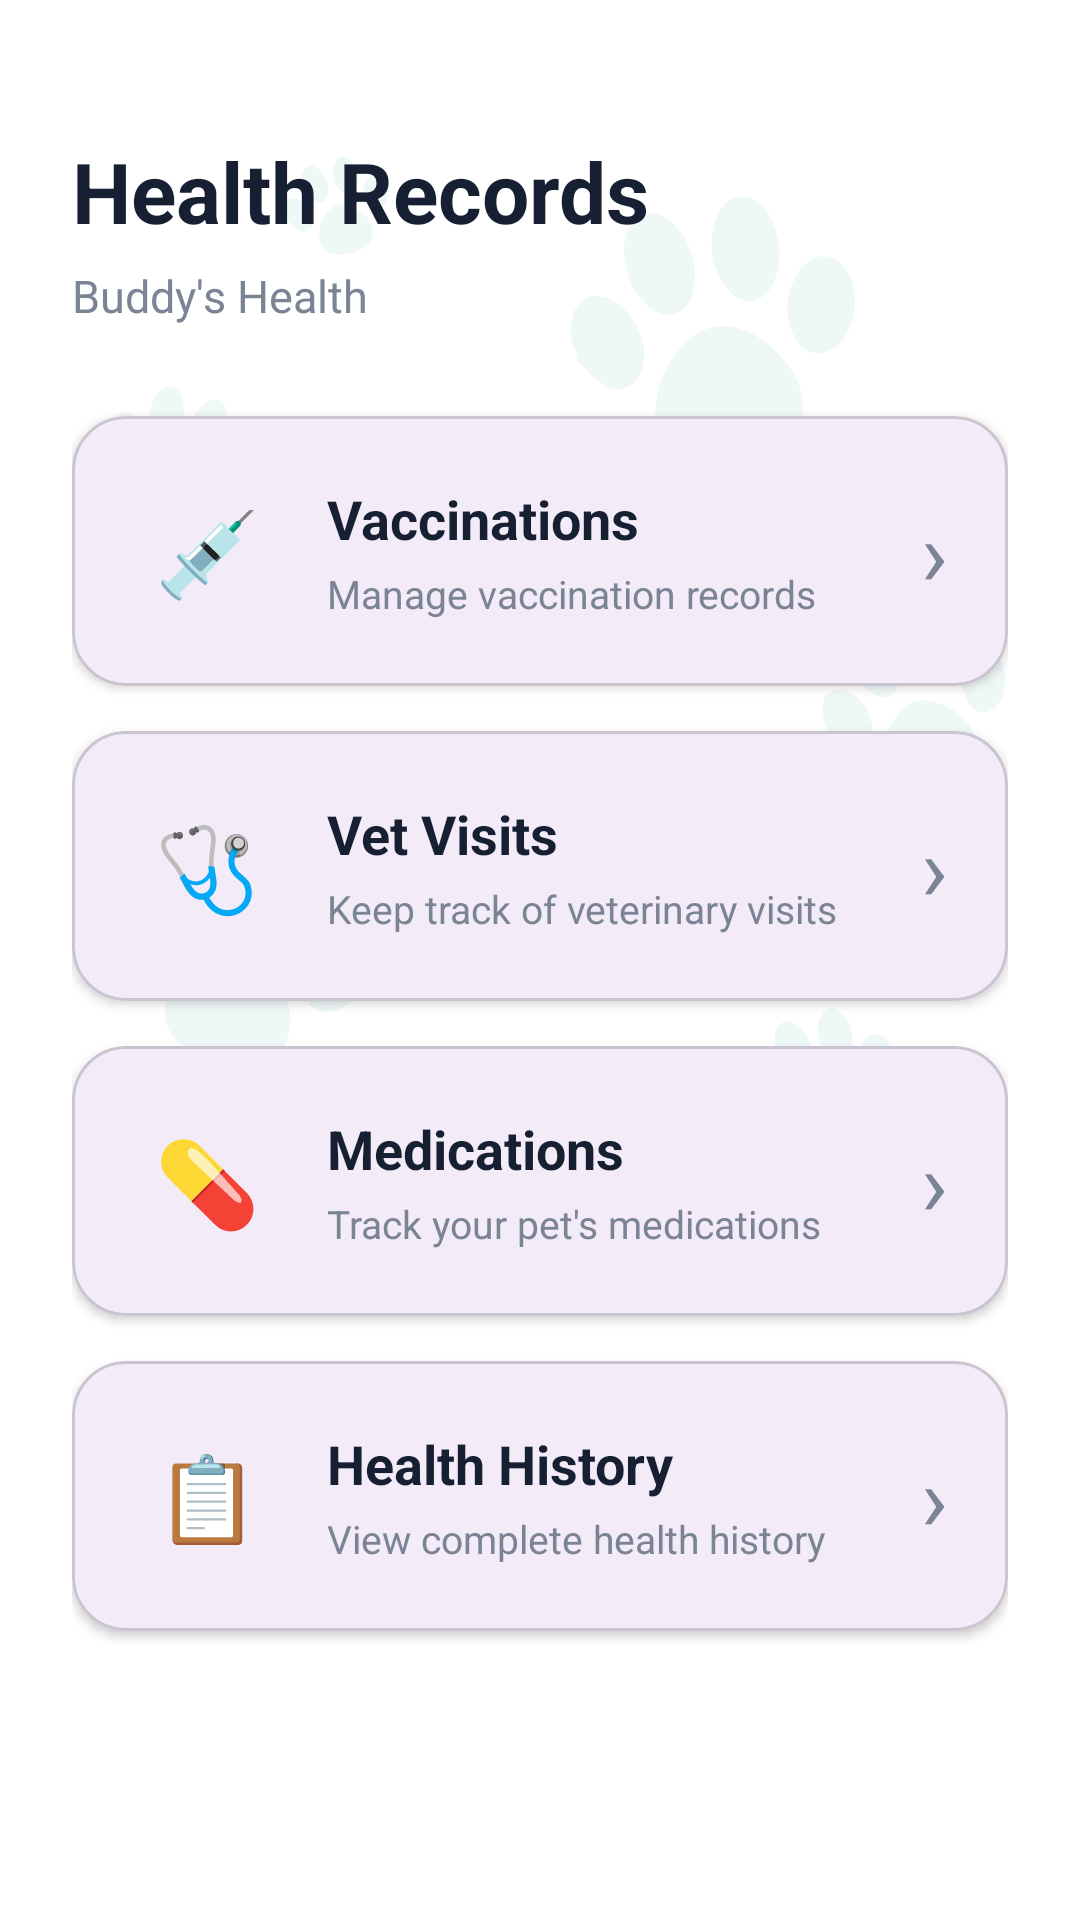

Produce the Android XML layout that renders to this screen, including the resource entries it uses.
<!-- AndroidManifest.xml: application theme Theme.PawMate -->
<!-- res/layout/activity_health_record.xml -->
<?xml version="1.0" encoding="utf-8"?>
<ScrollView
    xmlns:android="http://schemas.android.com/apk/res/android"
    xmlns:app="http://schemas.android.com/apk/res-auto"
    android:layout_width="match_parent"
    android:layout_height="match_parent"
    android:background="@drawable/back"
    android:fillViewport="true">

    <LinearLayout
        android:layout_width="match_parent"
        android:layout_height="wrap_content"
        android:orientation="vertical"
        android:paddingStart="24dp"
        android:paddingEnd="24dp"
        android:paddingTop="45dp"
        android:paddingBottom="40dp">

        

        <TextView
            android:layout_width="wrap_content"
            android:layout_height="wrap_content"
            android:text="Health Records"
            android:textColor="#172033"
            android:textSize="28sp"
            android:textStyle="bold" />

        <TextView
            android:id="@+id/tvPetName"
            android:layout_width="wrap_content"
            android:layout_height="wrap_content"
            android:layout_marginTop="6dp"
            android:text="Buddy's Health"
            android:textColor="#7A8494"
            android:textSize="15sp" />

        

        <com.google.android.material.card.MaterialCardView
            android:id="@+id/cardVaccination"
            android:layout_width="match_parent"
            android:layout_height="wrap_content"
            android:layout_marginTop="30dp"
            app:cardCornerRadius="18dp"
            app:cardElevation="2dp">

            <LinearLayout
                android:layout_width="match_parent"
                android:layout_height="wrap_content"
                android:orientation="horizontal"
                android:gravity="center_vertical"
                android:padding="20dp">

                <TextView
                    android:layout_width="50dp"
                    android:layout_height="50dp"
                    android:gravity="center"
                    android:text="💉"
                    android:textSize="28sp" />

                <LinearLayout
                    android:layout_width="0dp"
                    android:layout_height="wrap_content"
                    android:layout_weight="1"
                    android:layout_marginStart="15dp"
                    android:orientation="vertical">

                    <TextView
                        android:layout_width="wrap_content"
                        android:layout_height="wrap_content"
                        android:text="Vaccinations"
                        android:textColor="#172033"
                        android:textSize="18sp"
                        android:textStyle="bold" />

                    <TextView
                        android:layout_width="wrap_content"
                        android:layout_height="wrap_content"
                        android:layout_marginTop="4dp"
                        android:text="Manage vaccination records"
                        android:textColor="#7A8494"
                        android:textSize="13sp" />

                </LinearLayout>

                <TextView
                    android:layout_width="wrap_content"
                    android:layout_height="wrap_content"
                    android:text="›"
                    android:textColor="#7A8494"
                    android:textSize="30sp" />

            </LinearLayout>

        </com.google.android.material.card.MaterialCardView>


        

        <com.google.android.material.card.MaterialCardView
            android:id="@+id/cardVetVisits"
            android:layout_width="match_parent"
            android:layout_height="wrap_content"
            android:layout_marginTop="15dp"
            app:cardCornerRadius="18dp"
            app:cardElevation="2dp">

            <LinearLayout
                android:layout_width="match_parent"
                android:layout_height="wrap_content"
                android:orientation="horizontal"
                android:gravity="center_vertical"
                android:padding="20dp">

                <TextView
                    android:layout_width="50dp"
                    android:layout_height="50dp"
                    android:gravity="center"
                    android:text="🩺"
                    android:textSize="28sp" />

                <LinearLayout
                    android:layout_width="0dp"
                    android:layout_height="wrap_content"
                    android:layout_weight="1"
                    android:layout_marginStart="15dp"
                    android:orientation="vertical">

                    <TextView
                        android:layout_width="wrap_content"
                        android:layout_height="wrap_content"
                        android:text="Vet Visits"
                        android:textColor="#172033"
                        android:textSize="18sp"
                        android:textStyle="bold" />

                    <TextView
                        android:layout_width="wrap_content"
                        android:layout_height="wrap_content"
                        android:layout_marginTop="4dp"
                        android:text="Keep track of veterinary visits"
                        android:textColor="#7A8494"
                        android:textSize="13sp" />

                </LinearLayout>

                <TextView
                    android:layout_width="wrap_content"
                    android:layout_height="wrap_content"
                    android:text="›"
                    android:textColor="#7A8494"
                    android:textSize="30sp" />

            </LinearLayout>

        </com.google.android.material.card.MaterialCardView>


        

        <com.google.android.material.card.MaterialCardView
            android:id="@+id/cardMedications"
            android:layout_width="match_parent"
            android:layout_height="wrap_content"
            android:layout_marginTop="15dp"
            app:cardCornerRadius="18dp"
            app:cardElevation="2dp">

            <LinearLayout
                android:layout_width="match_parent"
                android:layout_height="wrap_content"
                android:orientation="horizontal"
                android:gravity="center_vertical"
                android:padding="20dp">

                <TextView
                    android:layout_width="50dp"
                    android:layout_height="50dp"
                    android:gravity="center"
                    android:text="💊"
                    android:textSize="28sp" />

                <LinearLayout
                    android:layout_width="0dp"
                    android:layout_height="wrap_content"
                    android:layout_weight="1"
                    android:layout_marginStart="15dp"
                    android:orientation="vertical">

                    <TextView
                        android:layout_width="wrap_content"
                        android:layout_height="wrap_content"
                        android:text="Medications"
                        android:textColor="#172033"
                        android:textSize="18sp"
                        android:textStyle="bold" />

                    <TextView
                        android:layout_width="wrap_content"
                        android:layout_height="wrap_content"
                        android:layout_marginTop="4dp"
                        android:text="Track your pet's medications"
                        android:textColor="#7A8494"
                        android:textSize="13sp" />

                </LinearLayout>

                <TextView
                    android:layout_width="wrap_content"
                    android:layout_height="wrap_content"
                    android:text="›"
                    android:textColor="#7A8494"
                    android:textSize="30sp" />

            </LinearLayout>

        </com.google.android.material.card.MaterialCardView>


        

        <com.google.android.material.card.MaterialCardView
            android:id="@+id/cardHealthHistory"
            android:layout_width="match_parent"
            android:layout_height="wrap_content"
            android:layout_marginTop="15dp"
            app:cardCornerRadius="18dp"
            app:cardElevation="2dp">

            <LinearLayout
                android:layout_width="match_parent"
                android:layout_height="wrap_content"
                android:orientation="horizontal"
                android:gravity="center_vertical"
                android:padding="20dp">

                <TextView
                    android:layout_width="50dp"
                    android:layout_height="50dp"
                    android:gravity="center"
                    android:text="📋"
                    android:textSize="28sp" />

                <LinearLayout
                    android:layout_width="0dp"
                    android:layout_height="wrap_content"
                    android:layout_weight="1"
                    android:layout_marginStart="15dp"
                    android:orientation="vertical">

                    <TextView
                        android:layout_width="wrap_content"
                        android:layout_height="wrap_content"
                        android:text="Health History"
                        android:textColor="#172033"
                        android:textSize="18sp"
                        android:textStyle="bold" />

                    <TextView
                        android:layout_width="wrap_content"
                        android:layout_height="wrap_content"
                        android:layout_marginTop="4dp"
                        android:text="View complete health history"
                        android:textColor="#7A8494"
                        android:textSize="13sp" />

                </LinearLayout>

                <TextView
                    android:layout_width="wrap_content"
                    android:layout_height="wrap_content"
                    android:text="›"
                    android:textColor="#7A8494"
                    android:textSize="30sp" />

            </LinearLayout>

        </com.google.android.material.card.MaterialCardView>

    </LinearLayout>

</ScrollView>
<!-- resources referenced by this layout -->
<resources>
  <!-- drawable back: png bitmap (drawable, 42297 bytes) -->
  <style name="Theme.PawMate" parent="Base.Theme.PawMate" />
  <style name="Base.Theme.PawMate" parent="Theme.Material3.DayNight.NoActionBar">
          
          
      </style>
</resources>
